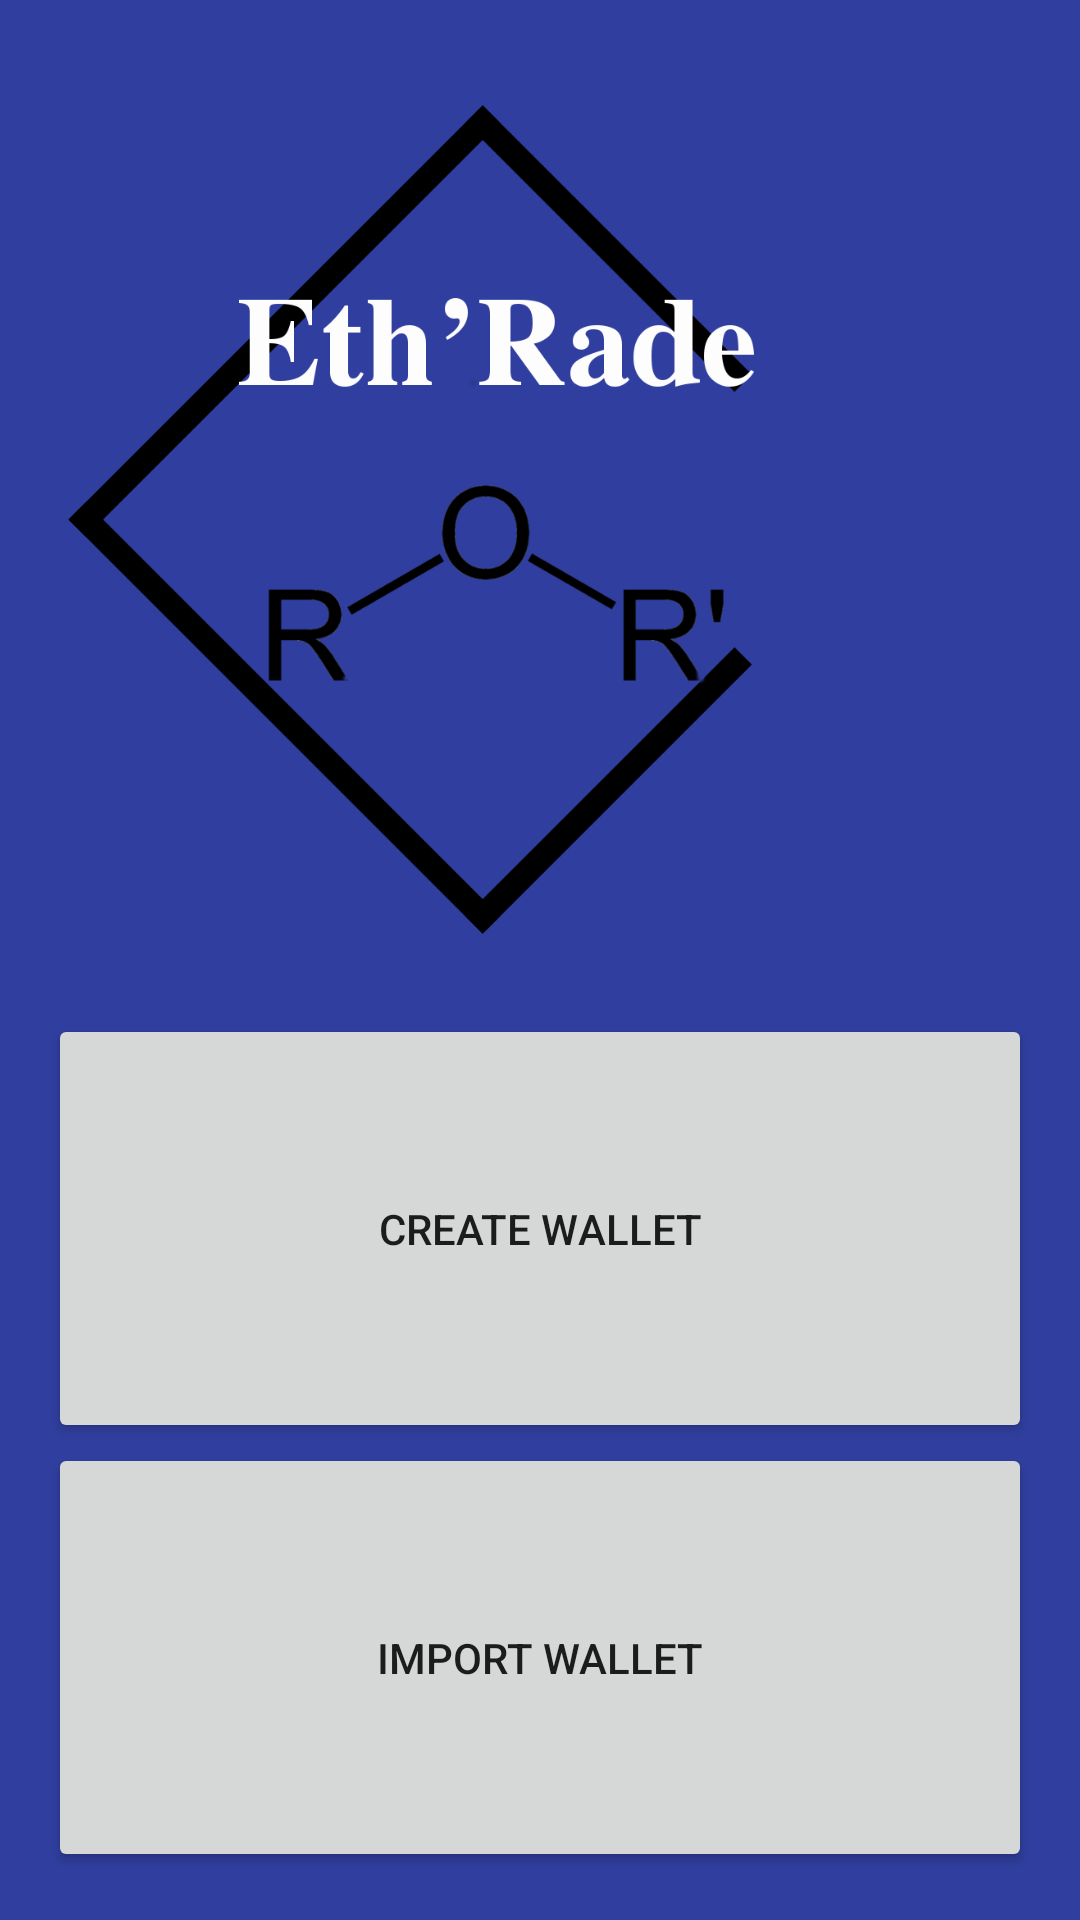

Here is an Android app screen rendered from its layout file. Give the layout XML and the strings, colors and styles it references.
<!-- AndroidManifest.xml: application theme AppTheme -->
<!-- res/layout/activity_main.xml -->
<?xml version="1.0" encoding="utf-8"?>
<LinearLayout xmlns:android="http://schemas.android.com/apk/res/android"
    xmlns:tools="http://schemas.android.com/tools"
    android:id="@+id/activity_main"
    android:layout_width="match_parent"
    android:layout_height="match_parent"
    android:paddingBottom="@dimen/activity_vertical_margin"
    android:paddingLeft="@dimen/activity_horizontal_margin"
    android:paddingRight="@dimen/activity_horizontal_margin"
    android:paddingTop="@dimen/activity_vertical_margin"
    android:orientation="vertical"
    android:background="@color/ether"
    tools:context="com.example.aureliengiudici.ethrade.MainActivity">

    <ImageView
        android:layout_width="wrap_content"
        android:layout_height="322dp"
        android:src="@drawable/logo_eth" />

    <Button
        android:id="@+id/create_wallet"
        android:layout_width="match_parent"
        android:layout_height="0dp"
        android:layout_weight="1"
        android:text="@string/create_wallet" />

    <Button
        android:id="@+id/import_wallet"
        android:layout_width="match_parent"
        android:layout_height="0dp"
        android:layout_weight="1"
        android:text="@string/import_wallet" />

</LinearLayout>
<!-- resources referenced by this layout -->
<resources>
  <color name="ether">#303F9F</color>
  <dimen name="activity_horizontal_margin">16dp</dimen>
  <dimen name="activity_vertical_margin">16dp</dimen>
  <!-- drawable logo_eth: png bitmap (drawable, 49357 bytes) -->
  <string name="create_wallet">Create Wallet</string>
  <string name="import_wallet">Import Wallet</string>
  <style name="AppTheme" parent="Theme.AppCompat.Light.DarkActionBar">
          
          <item name="colorPrimary">@color/colorPrimary</item>
          <item name="colorPrimaryDark">@color/colorPrimaryDark</item>
          <item name="colorAccent">@color/colorAccent</item>
          <item name="android:actionMenuTextAppearance">@style/StyleMenu</item>
      </style>
  <color name="colorPrimary">#3F51B5</color>
  <color name="colorPrimaryDark">#303F9F</color>
  <color name="colorAccent">#FF4081</color>
  <style name="StyleMenu" parent="@android:style/TextAppearance.DeviceDefault.Widget.ActionBar.Menu">
          <item tools:override="true" name="android:textSize">12sp</item>
          <item tools:override="true" name="android:layout_marginBottom">02dp</item>
      </style>
</resources>
